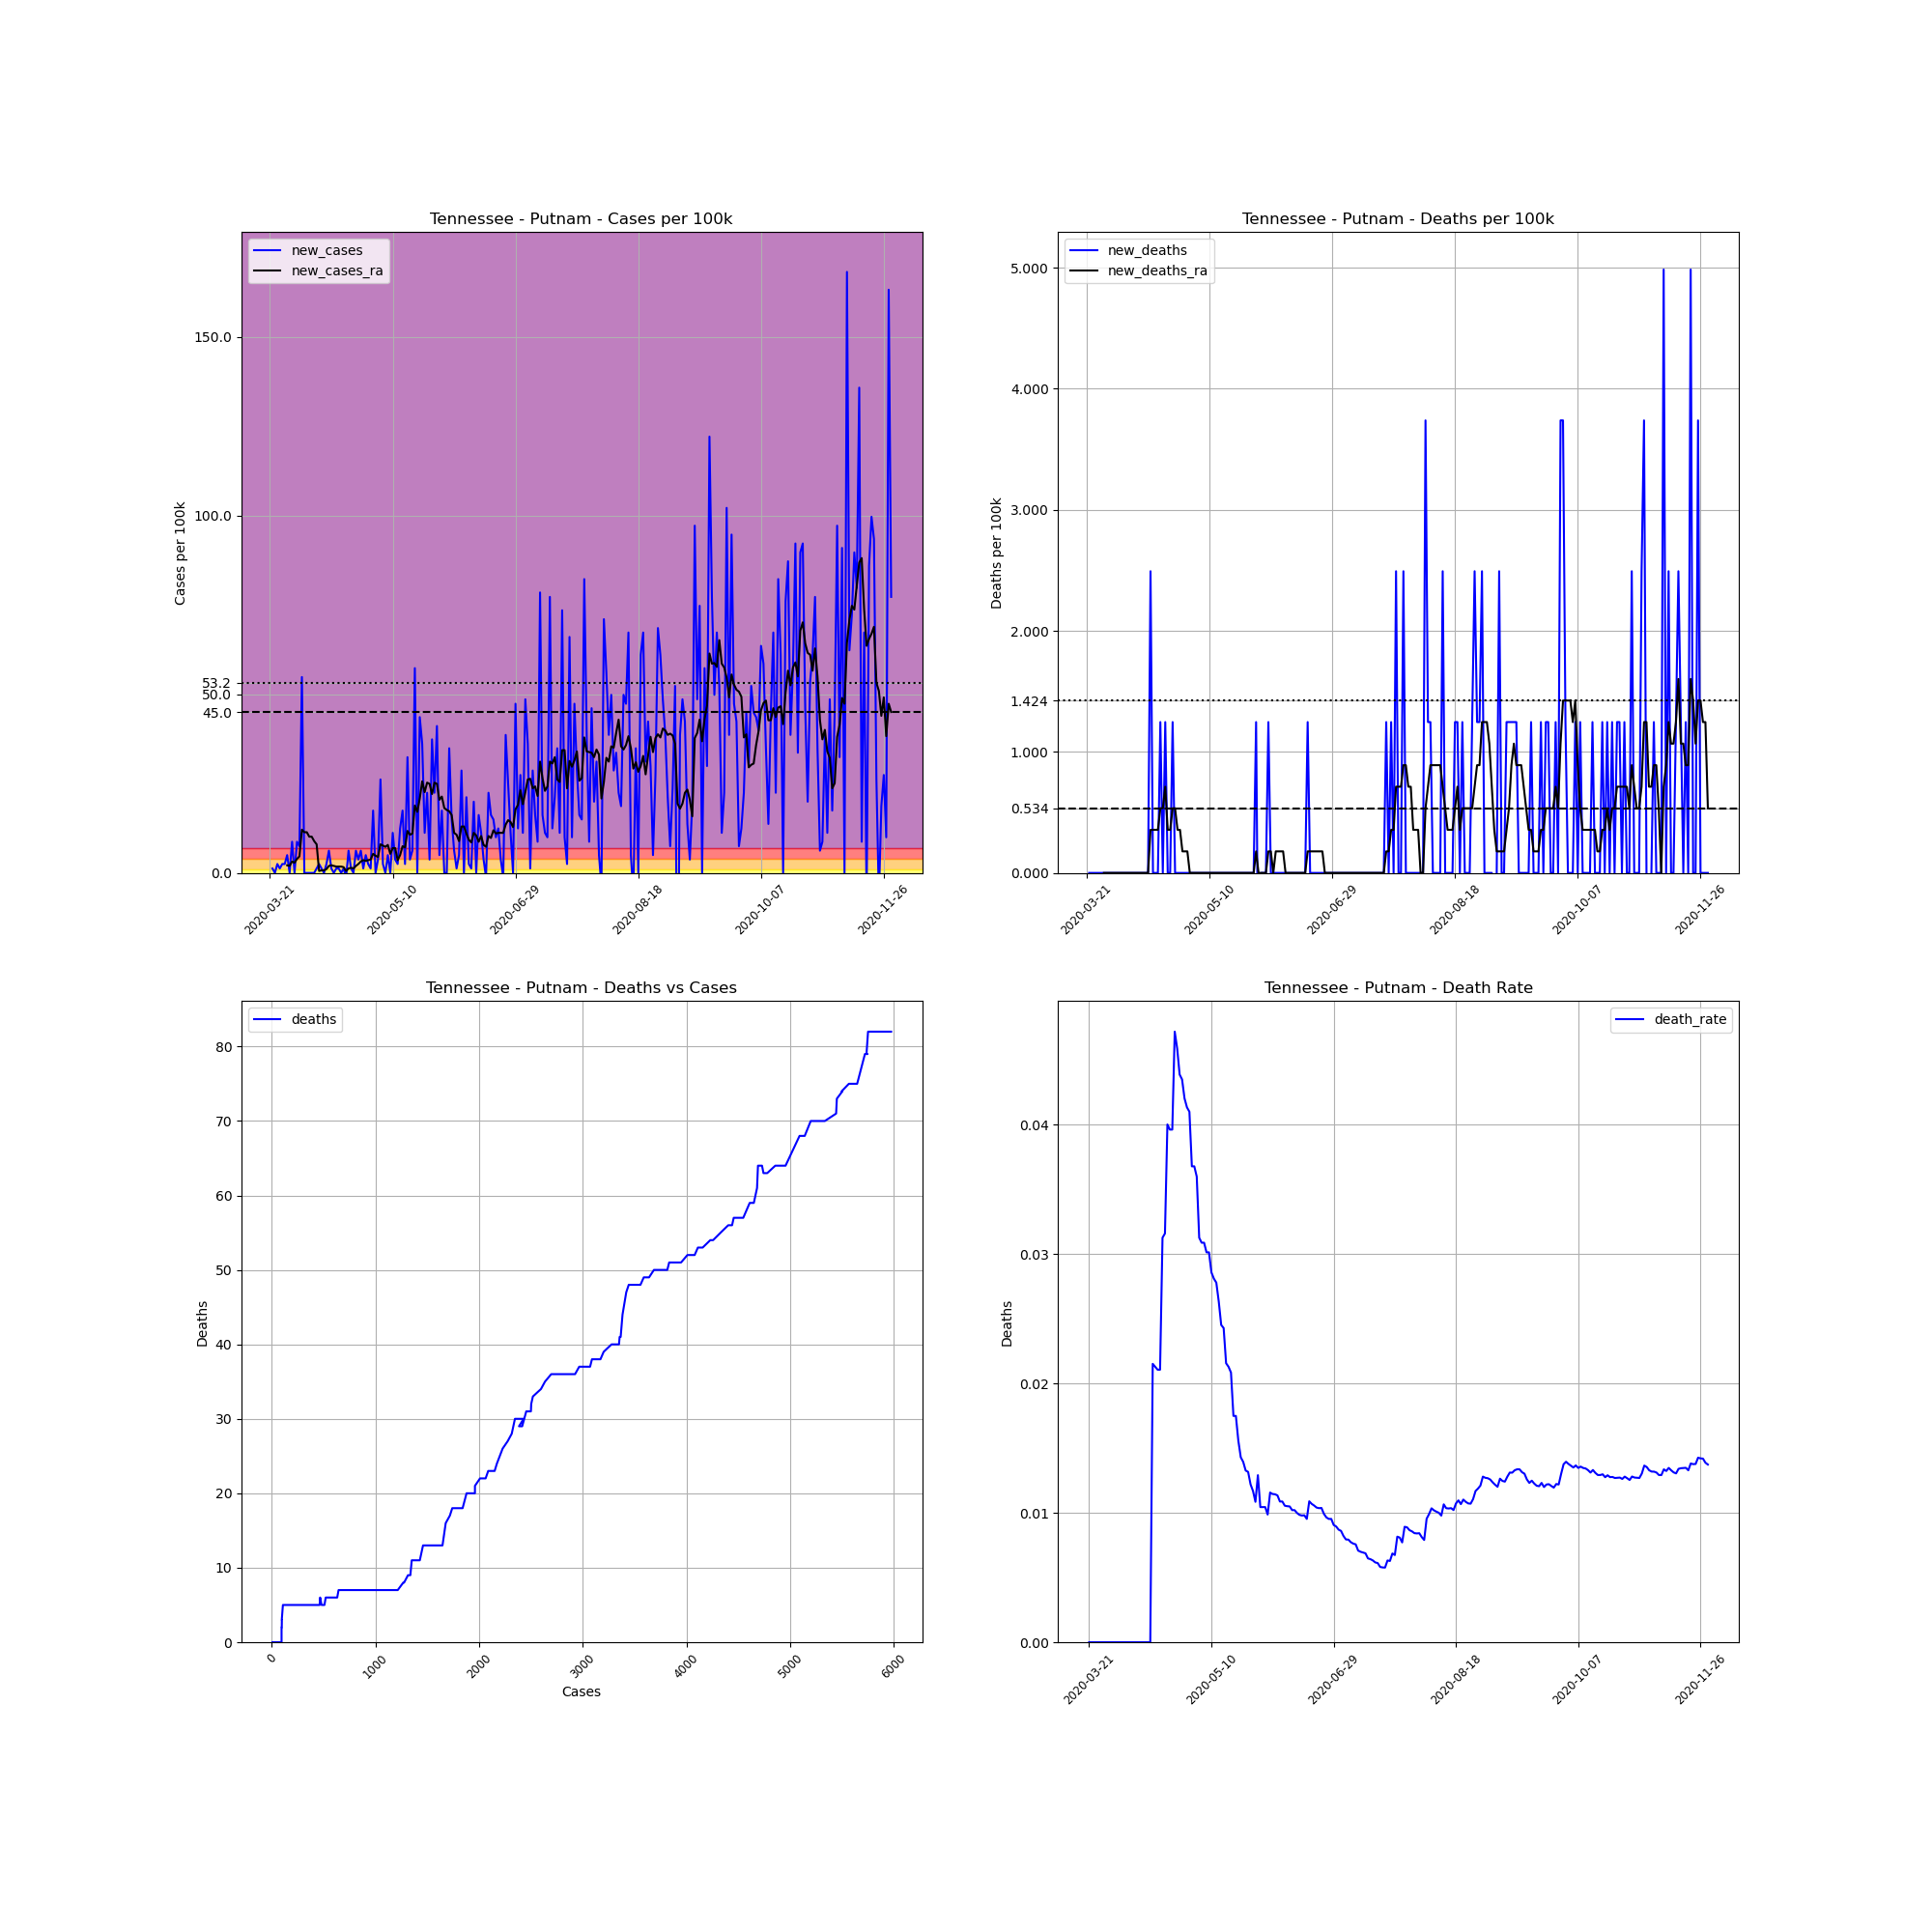

The data file committed next to this chart (first rows):
, date, county, state, fips, cases, deaths, COUNTY, STNAME, CTYNAME, POPESTIMATE2019, cases_per_100k, deaths_per_100k, death_rate, new_cases, new_deaths, new_cases_ra, new_deaths_ra
258964, 2020-03-21, Putnam, Tennessee, 47141, 5, 0.0, 141, Tennessee, Putnam, 80245, 6.231, 0.0, 0.0, , , , 
258965, 2020-03-22, Putnam, Tennessee, 47141, 6, 0.0, 141, Tennessee, Putnam, 80245, 7.477, 0.0, 0.0, 1.246, 0.0, , 
258966, 2020-03-23, Putnam, Tennessee, 47141, 6, 0.0, 141, Tennessee, Putnam, 80245, 7.477, 0.0, 0.0, 0.0, 0.0, , 
258967, 2020-03-24, Putnam, Tennessee, 47141, 8, 0.0, 141, Tennessee, Putnam, 80245, 9.969, 0.0, 0.0, 2.492, 0.0, , 
258968, 2020-03-25, Putnam, Tennessee, 47141, 9, 0.0, 141, Tennessee, Putnam, 80245, 11.22, 0.0, 0.0, 1.246, 0.0, , 
258969, 2020-03-26, Putnam, Tennessee, 47141, 11, 0.0, 141, Tennessee, Putnam, 80245, 13.71, 0.0, 0.0, 2.492, 0.0, , 
258970, 2020-03-27, Putnam, Tennessee, 47141, 13, 0.0, 141, Tennessee, Putnam, 80245, 16.2, 0.0, 0.0, 2.492, 0.0, , 
258971, 2020-03-28, Putnam, Tennessee, 47141, 17, 0.0, 141, Tennessee, Putnam, 80245, 21.19, 0.0, 0.0, 4.985, 0.0, 2.136, 0.0
258972, 2020-03-29, Putnam, Tennessee, 47141, 17, 0.0, 141, Tennessee, Putnam, 80245, 21.19, 0.0, 0.0, 0.0, 0.0, 1.958, 0.0
258973, 2020-03-30, Putnam, Tennessee, 47141, 24, 0.0, 141, Tennessee, Putnam, 80245, 29.91, 0.0, 0.0, 8.723, 0.0, 3.204, 0.0
258974, 2020-03-31, Putnam, Tennessee, 47141, 24, 0.0, 141, Tennessee, Putnam, 80245, 29.91, 0.0, 0.0, 0.0, 0.0, 2.848, 0.0
258975, 2020-04-01, Putnam, Tennessee, 47141, 31, 0.0, 141, Tennessee, Putnam, 80245, 38.63, 0.0, 0.0, 8.723, 0.0, 3.917, 0.0
258976, 2020-04-02, Putnam, Tennessee, 47141, 37, 0.0, 141, Tennessee, Putnam, 80245, 46.11, 0.0, 0.0, 7.477, 0.0, 4.629, 0.0
258977, 2020-04-03, Putnam, Tennessee, 47141, 81, 0.0, 141, Tennessee, Putnam, 80245, 100.9, 0.0, 0.0, 54.83, 0.0, 12.11, 0.0
258978, 2020-04-04, Putnam, Tennessee, 47141, 81, 0.0, 141, Tennessee, Putnam, 80245, 100.9, 0.0, 0.0, 0.0, 0.0, 11.39, 0.0
258979, 2020-04-05, Putnam, Tennessee, 47141, 81, 0.0, 141, Tennessee, Putnam, 80245, 100.9, 0.0, 0.0, 0.0, 0.0, 11.39, 0.0
258980, 2020-04-06, Putnam, Tennessee, 47141, 81, 0.0, 141, Tennessee, Putnam, 80245, 100.9, 0.0, 0.0, 0.0, 0.0, 10.15, 0.0
258981, 2020-04-07, Putnam, Tennessee, 47141, 81, 0.0, 141, Tennessee, Putnam, 80245, 100.9, 0.0, 0.0, 0.0, 0.0, 10.15, 0.0
258982, 2020-04-08, Putnam, Tennessee, 47141, 81, 0.0, 141, Tennessee, Putnam, 80245, 100.9, 0.0, 0.0, 0.0, 0.0, 8.901, 0.0
258983, 2020-04-09, Putnam, Tennessee, 47141, 82, 0.0, 141, Tennessee, Putnam, 80245, 102.2, 0.0, 0.0, 1.246, 0.0, 8.011, 0.0
258984, 2020-04-10, Putnam, Tennessee, 47141, 84, 0.0, 141, Tennessee, Putnam, 80245, 104.7, 0.0, 0.0, 2.492, 0.0, 0.5341, 0.0
258985, 2020-04-11, Putnam, Tennessee, 47141, 85, 0.0, 141, Tennessee, Putnam, 80245, 105.9, 0.0, 0.0, 1.246, 0.0, 0.7121, 0.0
258986, 2020-04-12, Putnam, Tennessee, 47141, 85, 0.0, 141, Tennessee, Putnam, 80245, 105.9, 0.0, 0.0, 0.0, 0.0, 0.7121, 0.0
258987, 2020-04-13, Putnam, Tennessee, 47141, 87, 0.0, 141, Tennessee, Putnam, 80245, 108.4, 0.0, 0.0, 2.492, 0.0, 1.068, 0.0
258988, 2020-04-14, Putnam, Tennessee, 47141, 92, 0.0, 141, Tennessee, Putnam, 80245, 114.6, 0.0, 0.0, 6.231, 0.0, 1.958, 0.0
258989, 2020-04-15, Putnam, Tennessee, 47141, 93, 0.0, 141, Tennessee, Putnam, 80245, 115.9, 0.0, 0.0, 1.246, 0.0, 2.136, 0.0
258990, 2020-04-16, Putnam, Tennessee, 47141, 93, 2.0, 141, Tennessee, Putnam, 80245, 115.9, 2.492, 0.02151, 0.0, 2.492, 1.958, 0.3561
258991, 2020-04-17, Putnam, Tennessee, 47141, 94, 2.0, 141, Tennessee, Putnam, 80245, 117.1, 2.492, 0.02128, 1.246, 0.0, 1.78, 0.3561
258992, 2020-04-18, Putnam, Tennessee, 47141, 95, 2.0, 141, Tennessee, Putnam, 80245, 118.4, 2.492, 0.02105, 1.246, 0.0, 1.78, 0.3561
258993, 2020-04-19, Putnam, Tennessee, 47141, 95, 2.0, 141, Tennessee, Putnam, 80245, 118.4, 2.492, 0.02105, 0.0, 0.0, 1.78, 0.3561
258994, 2020-04-20, Putnam, Tennessee, 47141, 96, 3.0, 141, Tennessee, Putnam, 80245, 119.6, 3.739, 0.03125, 1.246, 1.246, 1.602, 0.5341
258995, 2020-04-21, Putnam, Tennessee, 47141, 95, 3.0, 141, Tennessee, Putnam, 80245, 118.4, 3.739, 0.03158, -1.246, 0.0, 0.5341, 0.5341
258996, 2020-04-22, Putnam, Tennessee, 47141, 100, 4.0, 141, Tennessee, Putnam, 80245, 124.6, 4.985, 0.04, 6.231, 1.246, 1.246, 0.7121
258997, 2020-04-23, Putnam, Tennessee, 47141, 101, 4.0, 141, Tennessee, Putnam, 80245, 125.9, 4.985, 0.0396, 1.246, 0.0, 1.424, 0.3561
258998, 2020-04-24, Putnam, Tennessee, 47141, 101, 4.0, 141, Tennessee, Putnam, 80245, 125.9, 4.985, 0.0396, 0.0, 0.0, 1.246, 0.3561
258999, 2020-04-25, Putnam, Tennessee, 47141, 106, 5.0, 141, Tennessee, Putnam, 80245, 132.1, 6.231, 0.04717, 6.231, 1.246, 1.958, 0.5341
259000, 2020-04-26, Putnam, Tennessee, 47141, 109, 5.0, 141, Tennessee, Putnam, 80245, 135.8, 6.231, 0.04587, 3.739, 0.0, 2.492, 0.5341
259001, 2020-04-27, Putnam, Tennessee, 47141, 114, 5.0, 141, Tennessee, Putnam, 80245, 142.1, 6.231, 0.04386, 6.231, 0.0, 3.204, 0.3561
259002, 2020-04-28, Putnam, Tennessee, 47141, 115, 5.0, 141, Tennessee, Putnam, 80245, 143.3, 6.231, 0.04348, 1.246, 0.0, 3.561, 0.3561
259003, 2020-04-29, Putnam, Tennessee, 47141, 119, 5.0, 141, Tennessee, Putnam, 80245, 148.3, 6.231, 0.04202, 4.985, 0.0, 3.382, 0.178
259004, 2020-04-30, Putnam, Tennessee, 47141, 121, 5.0, 141, Tennessee, Putnam, 80245, 150.8, 6.231, 0.04132, 2.492, 0.0, 3.561, 0.178
259005, 2020-05-01, Putnam, Tennessee, 47141, 122, 5.0, 141, Tennessee, Putnam, 80245, 152, 6.231, 0.04098, 1.246, 0.0, 3.739, 0.178
259006, 2020-05-02, Putnam, Tennessee, 47141, 136, 5.0, 141, Tennessee, Putnam, 80245, 169.5, 6.231, 0.03676, 17.45, 0.0, 5.341, 0.0
259007, 2020-05-03, Putnam, Tennessee, 47141, 136, 5.0, 141, Tennessee, Putnam, 80245, 169.5, 6.231, 0.03676, 0.0, 0.0, 4.807, 0.0
259008, 2020-05-04, Putnam, Tennessee, 47141, 139, 5.0, 141, Tennessee, Putnam, 80245, 173.2, 6.231, 0.03597, 3.739, 0.0, 4.451, 0.0
259009, 2020-05-05, Putnam, Tennessee, 47141, 160, 5.0, 141, Tennessee, Putnam, 80245, 199.4, 6.231, 0.03125, 26.17, 0.0, 8.011, 0.0
259010, 2020-05-06, Putnam, Tennessee, 47141, 162, 5.0, 141, Tennessee, Putnam, 80245, 201.9, 6.231, 0.03086, 2.492, 0.0, 7.655, 0.0
259011, 2020-05-07, Putnam, Tennessee, 47141, 162, 5.0, 141, Tennessee, Putnam, 80245, 201.9, 6.231, 0.03086, 0.0, 0.0, 7.299, 0.0
259012, 2020-05-08, Putnam, Tennessee, 47141, 166, 5.0, 141, Tennessee, Putnam, 80245, 206.9, 6.231, 0.03012, 4.985, 0.0, 7.833, 0.0
259013, 2020-05-09, Putnam, Tennessee, 47141, 166, 5.0, 141, Tennessee, Putnam, 80245, 206.9, 6.231, 0.03012, 0.0, 0.0, 5.341, 0.0
259014, 2020-05-10, Putnam, Tennessee, 47141, 175, 5.0, 141, Tennessee, Putnam, 80245, 218.1, 6.231, 0.02857, 11.22, 0.0, 6.943, 0.0
259015, 2020-05-11, Putnam, Tennessee, 47141, 178, 5.0, 141, Tennessee, Putnam, 80245, 221.8, 6.231, 0.02809, 3.739, 0.0, 6.943, 0.0
259016, 2020-05-12, Putnam, Tennessee, 47141, 180, 5.0, 141, Tennessee, Putnam, 80245, 224.3, 6.231, 0.02778, 2.492, 0.0, 3.561, 0.0
259017, 2020-05-13, Putnam, Tennessee, 47141, 190, 5.0, 141, Tennessee, Putnam, 80245, 236.8, 6.231, 0.02632, 12.46, 0.0, 4.985, 0.0
259018, 2020-05-14, Putnam, Tennessee, 47141, 204, 5.0, 141, Tennessee, Putnam, 80245, 254.2, 6.231, 0.02451, 17.45, 0.0, 7.477, 0.0
259019, 2020-05-15, Putnam, Tennessee, 47141, 206, 5.0, 141, Tennessee, Putnam, 80245, 256.7, 6.231, 0.02427, 2.492, 0.0, 7.121, 0.0
259020, 2020-05-16, Putnam, Tennessee, 47141, 232, 5.0, 141, Tennessee, Putnam, 80245, 289.1, 6.231, 0.02155, 32.4, 0.0, 11.75, 0.0
259021, 2020-05-17, Putnam, Tennessee, 47141, 235, 5.0, 141, Tennessee, Putnam, 80245, 292.9, 6.231, 0.02128, 3.739, 0.0, 10.68, 0.0
259022, 2020-05-18, Putnam, Tennessee, 47141, 240, 5.0, 141, Tennessee, Putnam, 80245, 299.1, 6.231, 0.02083, 6.231, 0.0, 11.04, 0.0
259023, 2020-05-19, Putnam, Tennessee, 47141, 286, 5.0, 141, Tennessee, Putnam, 80245, 356.4, 6.231, 0.01748, 57.32, 0.0, 18.87, 0.0
... 194 more rows
